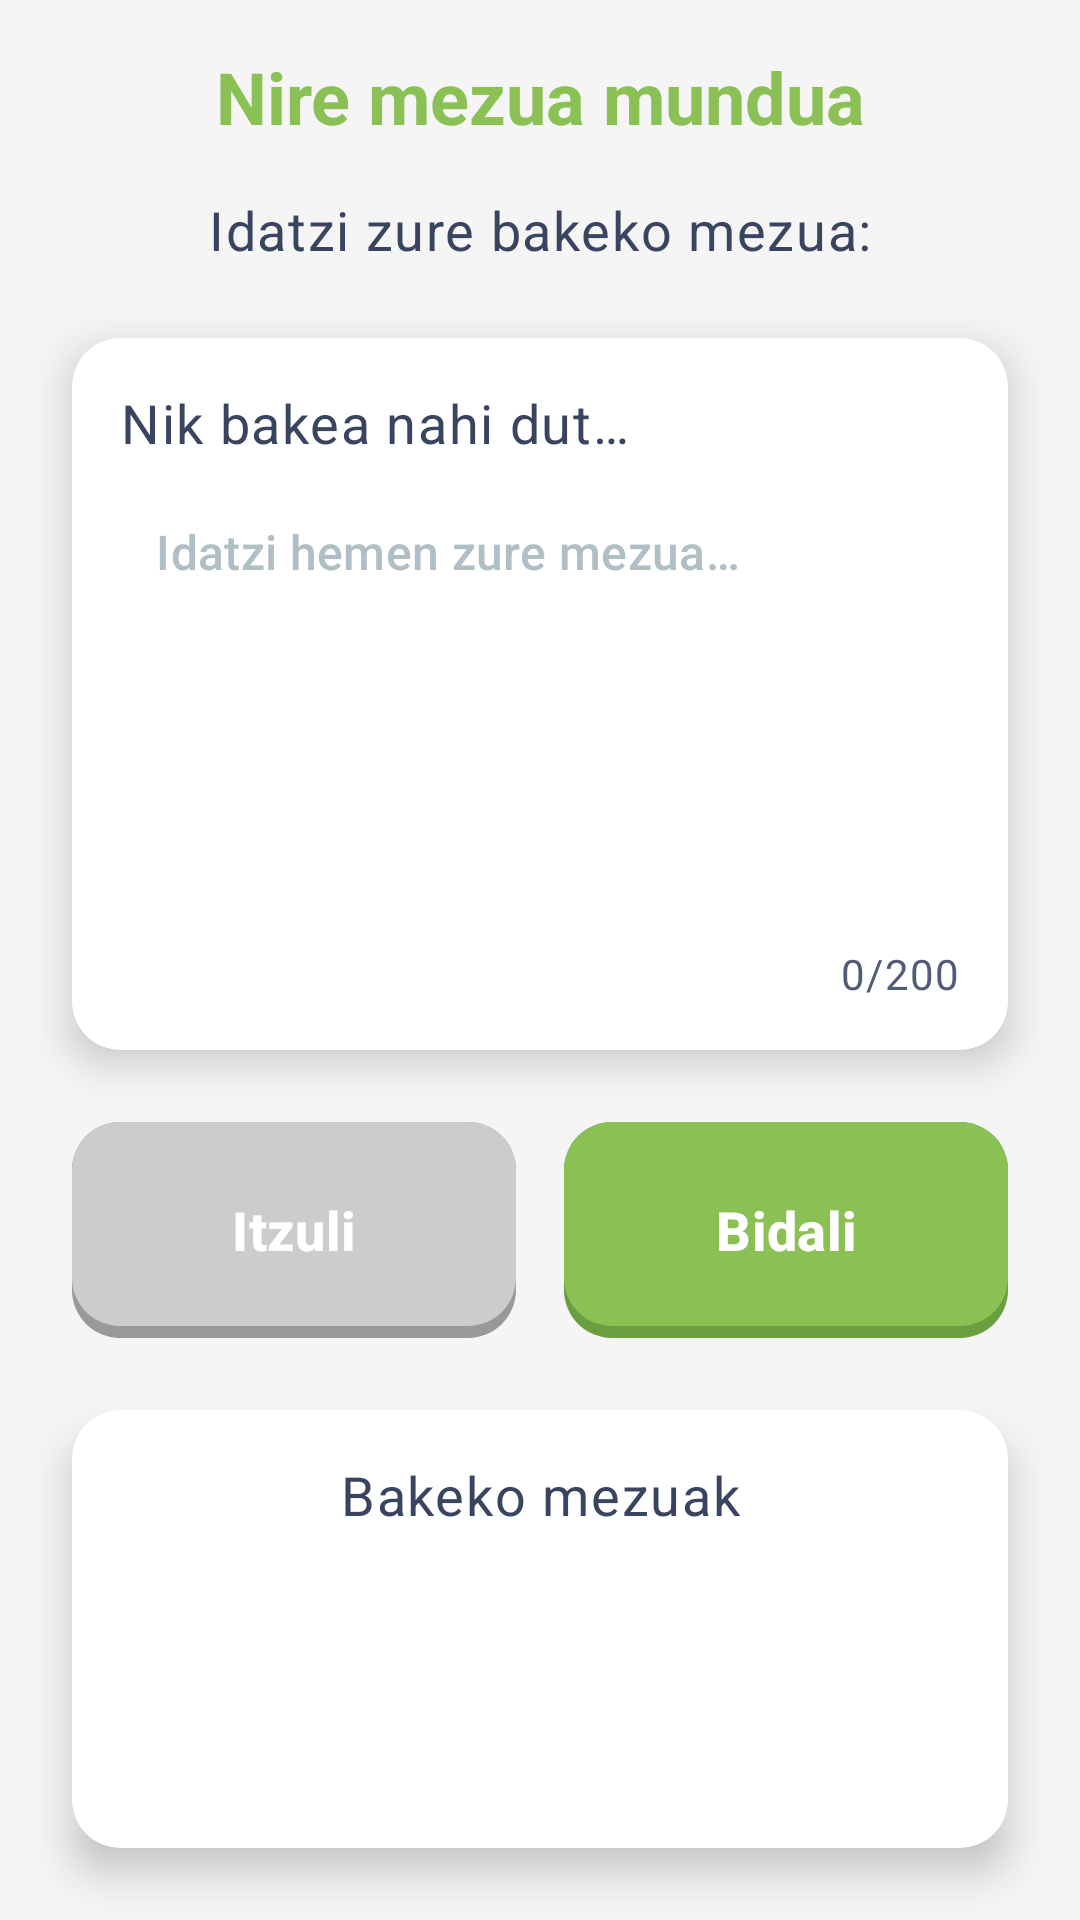

Reconstruct the res/layout file that produces this screen, plus the resources it refers to.
<!-- AndroidManifest.xml: application theme Theme.GernikApp -->
<!-- res/layout/picasso_my_message.xml -->
<?xml version="1.0" encoding="utf-8"?>
<androidx.constraintlayout.widget.ConstraintLayout xmlns:android="http://schemas.android.com/apk/res/android"
    xmlns:app="http://schemas.android.com/apk/res-auto"
    xmlns:tools="http://schemas.android.com/tools"
    android:layout_width="match_parent"
    android:layout_height="match_parent"
    android:background="@color/backgroundLight"
    tools:context=".picasso.MyMessageActivity">

    
    <TextView
        android:id="@+id/titleText"
        android:layout_width="0dp"
        android:layout_height="wrap_content"
        android:layout_marginStart="@dimen/espaciado_base"
        android:layout_marginTop="@dimen/espaciado_base"
        android:layout_marginEnd="@dimen/espaciado_base"
        android:text="@string/my_message_title"
        android:textAlignment="center"
        android:textAppearance="@style/AparienciaTexto.App.Encabezado.Primario"
        app:layout_constraintEnd_toEndOf="parent"
        app:layout_constraintStart_toStartOf="parent"
        app:layout_constraintTop_toTopOf="parent" />

    
    <TextView
        android:id="@+id/instructionsText"
        android:layout_width="0dp"
        android:layout_height="wrap_content"
        android:layout_marginStart="@dimen/espaciado_xl"
        android:layout_marginTop="@dimen/espaciado_base"
        android:layout_marginEnd="@dimen/espaciado_xl"
        android:text="@string/my_message_instructions"
        android:textAlignment="center"
        android:textAppearance="@style/AparienciaTexto.App.Cuerpo.Defecto"
        app:layout_constraintEnd_toEndOf="parent"
        app:layout_constraintStart_toStartOf="parent"
        app:layout_constraintTop_toBottomOf="@id/titleText" />

    
    <androidx.cardview.widget.CardView
        android:id="@+id/messageCard"
        android:layout_width="0dp"
        android:layout_height="wrap_content"
        android:layout_marginStart="@dimen/espaciado_xl"
        android:layout_marginTop="@dimen/espaciado_xl"
        android:layout_marginEnd="@dimen/espaciado_xl"
        app:cardCornerRadius="@dimen/radio_esquina_lg"
        app:cardElevation="@dimen/radio_esquina_sm"
        app:layout_constraintEnd_toEndOf="parent"
        app:layout_constraintStart_toStartOf="parent"
        app:layout_constraintTop_toBottomOf="@id/instructionsText">

        <LinearLayout
            android:layout_width="match_parent"
            android:layout_height="wrap_content"
            android:orientation="vertical"
            android:padding="@dimen/espaciado_base">

            
            <TextView
                android:id="@+id/messageStart"
                android:layout_width="match_parent"
                android:layout_height="wrap_content"
                android:text="@string/my_message_start"
                android:textAppearance="@style/AparienciaTexto.App.Cuerpo.Defecto" />

            
            <EditText
                android:id="@+id/messageInput"
                android:layout_width="match_parent"
                android:layout_height="150dp"
                android:layout_marginTop="@dimen/espaciado_sm"
                android:autofillHints=""
                android:background="@drawable/edit_text_background"
                android:gravity="top|start"
                android:hint="@string/my_message_hint"
                android:inputType="textMultiLine"
                android:maxLength="200"
                android:padding="@dimen/espaciado_md"
                android:textColor="@color/black"
                android:textColorHint="@color/grayLight"
                android:textAppearance="@style/AparienciaTexto.App.Etiqueta.Defecto" />

            
            <TextView
                android:id="@+id/characterCount"
                android:layout_width="match_parent"
                android:layout_height="wrap_content"
                android:layout_marginTop="@dimen/espaciado_xs"
                android:text="@string/my_message_char_count"
                android:textAlignment="textEnd"
                android:textAppearance="@style/AparienciaTexto.App.Caption" />
        </LinearLayout>
    </androidx.cardview.widget.CardView>

    
    <LinearLayout
        android:id="@+id/actionButtonsLayout"
        android:layout_width="0dp"
        android:layout_height="wrap_content"
        android:layout_marginStart="@dimen/espaciado_xl"
        android:layout_marginTop="@dimen/espaciado_xl"
        android:layout_marginEnd="@dimen/espaciado_xl"
        android:gravity="center"
        android:orientation="horizontal"
        app:layout_constraintEnd_toEndOf="parent"
        app:layout_constraintStart_toStartOf="parent"
        app:layout_constraintTop_toBottomOf="@id/messageCard">

        <androidx.appcompat.widget.AppCompatButton
            android:id="@+id/btnBack"
            style="@style/EstiloBotonSecundario"
            android:layout_width="0dp"
            android:layout_marginEnd="@dimen/espaciado_sm"
            android:layout_weight="1"
            android:minHeight="60dp"
            android:text="@string/itzuli"
            android:enabled="false" />

        <androidx.appcompat.widget.AppCompatButton
            android:id="@+id/sendButton"
            style="@style/EstiloBotonPrimario"
            android:layout_width="0dp"
            android:layout_marginStart="@dimen/espaciado_sm"
            android:layout_weight="1"
            android:minHeight="60dp"
            android:text="@string/my_message_send" />
    </LinearLayout>

    
    <androidx.cardview.widget.CardView
        android:id="@+id/messagesCard"
        android:layout_width="0dp"
        android:layout_height="0dp"
        android:layout_marginStart="@dimen/espaciado_xl"
        android:layout_marginTop="@dimen/espaciado_xl"
        android:layout_marginEnd="@dimen/espaciado_xl"
        android:layout_marginBottom="@dimen/espaciado_xl"
        app:cardCornerRadius="@dimen/radio_esquina_lg"
        app:cardElevation="@dimen/radio_esquina_sm"
        app:layout_constraintBottom_toBottomOf="parent"
        app:layout_constraintEnd_toEndOf="parent"
        app:layout_constraintStart_toStartOf="parent"
        app:layout_constraintTop_toBottomOf="@id/actionButtonsLayout">

        <LinearLayout
            android:layout_width="match_parent"
            android:layout_height="match_parent"
            android:orientation="vertical"
            android:padding="@dimen/espaciado_base">

            <TextView
                android:layout_width="match_parent"
                android:layout_height="wrap_content"
                android:text="@string/my_message_messages_title"
                android:textAlignment="center"
                android:textAppearance="@style/AparienciaTexto.App.Cuerpo.Defecto" />

            
            <ScrollView
                android:layout_width="match_parent"
                android:layout_height="0dp"
                android:layout_marginTop="@dimen/espaciado_md"
                android:layout_weight="1">

                <LinearLayout
                    android:id="@+id/messagesContainer"
                    android:layout_width="match_parent"
                    android:layout_height="wrap_content"
                    android:orientation="vertical" />
            </ScrollView>
        </LinearLayout>
    </androidx.cardview.widget.CardView>

</androidx.constraintlayout.widget.ConstraintLayout>
<!-- resources referenced by this layout -->
<resources>
  <color name="backgroundLight">#F5F5F5</color>
  <color name="black">#FF000000</color>
  <color name="grayLight">#B0BEC5</color>
  <dimen name="espaciado_base">16dp</dimen>
  <dimen name="espaciado_md">12dp</dimen>
  <dimen name="espaciado_sm">8dp</dimen>
  <dimen name="espaciado_xl">24dp</dimen>
  <dimen name="espaciado_xs">4dp</dimen>
  <dimen name="radio_esquina_lg">16dp</dimen>
  <dimen name="radio_esquina_sm">8dp</dimen>
  <string name="itzuli">Itzuli</string>
  <string name="my_message_char_count">0/200</string>
  <string name="my_message_hint">Idatzi hemen zure mezua…</string>
  <string name="my_message_instructions">Idatzi zure bakeko mezua:</string>
  <string name="my_message_messages_title">Bakeko mezuak</string>
  <string name="my_message_send">Bidali</string>
  <string name="my_message_start">Nik bakea nahi dut…</string>
  <string name="my_message_title">Nire mezua mundua</string>
  <style name="AparienciaTexto.App.Caption" parent="TextAppearance.Material3.BodySmall">
          <item name="android:textSize">@dimen/texto_caption</item>
          <item name="android:textColor">@color/txtSecundario</item>
      </style>
  <style name="AparienciaTexto.App.Cuerpo.Defecto">
          <item name="android:textColor">@color/txtPrincipal</item>
      </style>
  <style name="AparienciaTexto.App.Encabezado.Primario">
          <item name="android:textColor">@color/btnPrincipal</item>
      </style>
  <style name="AparienciaTexto.App.Etiqueta.Defecto">
          <item name="android:textColor">@color/txtPrincipal</item>
      </style>
  <style name="EstiloBotonPrimario" parent="EstiloBotonBase">
          <item name="android:background">@drawable/bg_boton_primario</item>
      </style>
  <style name="EstiloBotonSecundario" parent="EstiloBotonBase">
          <item name="android:background">@drawable/bg_boton_secundario</item>
      </style>
  <style name="Theme.GernikApp" parent="Base.Theme.GernikApp" />
  <dimen name="texto_caption">14sp</dimen>
  <color name="txtSecundario">#525C77</color>
  <color name="txtPrincipal">#39455F</color>
  <color name="btnPrincipal">#8BC054</color>
  <style name="EstiloBotonBase" parent="Widget.Material3.Button">
          <item name="android:layout_width">wrap_content</item>
          <item name="android:layout_height">72dp</item>
          <item name="android:paddingHorizontal">32dp</item>
          <item name="android:textColor">@color/white</item>
          <item name="android:textSize">18sp</item>
          <item name="android:textStyle">bold</item>
          <item name="android:insetTop">0dp</item>
          <item name="android:insetBottom">0dp</item>
          <item name="android:textAllCaps">false</item>
          <item name="backgroundTint">@null</item>
      </style>
  <style name="Base.Theme.GernikApp" parent="Theme.Material3.DayNight.NoActionBar">
          
          
      </style>
  <color name="white">#FFFFFFFF</color>
  <color name="btnDisabledShadow">#999999</color>
  <color name="btnDisabled">#CCCCCC</color>
  <color name="btnPrincipalShadow">#6B9E3F</color>
  <color name="btnSecundario">#5F90DE</color>
  <color name="btnSecundarioShadow">#3D6DBA</color>
</resources>
